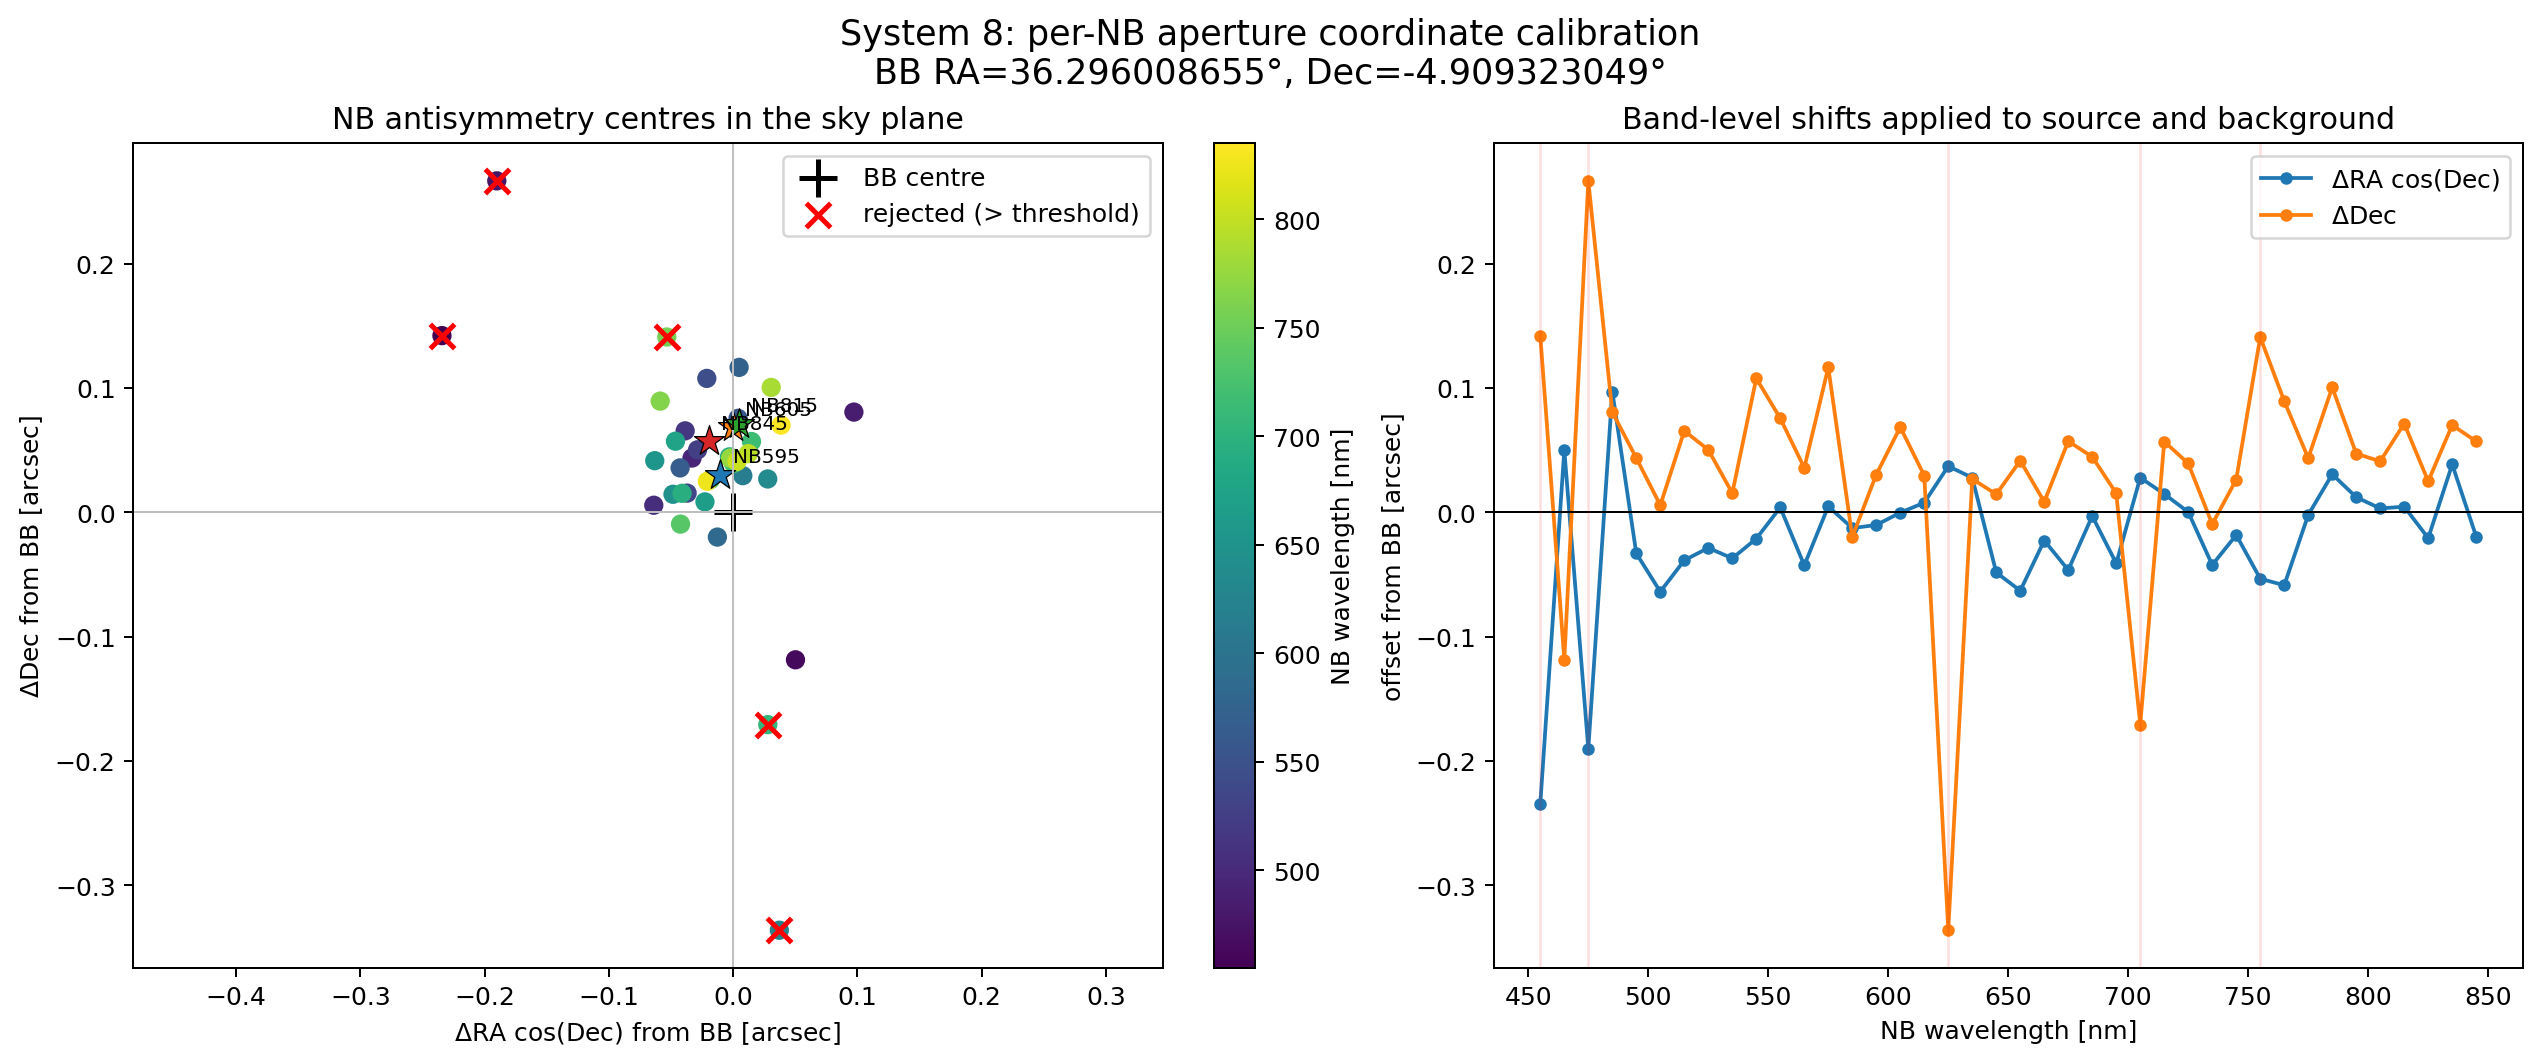

Source data for this figure (header and first rows):
system, band, wavelength_nm, ra_deg, dec_deg, bb_ra_deg, bb_dec_deg, delta_ra_cosdec_arcsec, delta_dec_arcsec, separation_from_bb_arcsec, max_coordinate_correction_arcsec, apply_coordinate_correction, x_pixel_zero_indexed, y_pixel_zero_indexed, pixel_scale_arcsec, r_in_pix, r_out_pix, chi2_per_pixel, n_fit_pixels, minimum_at_search_edge, method, science_file, inverse_variance_file, data_available
8, NB455, 455, 36.3, -4.909, 36.3, -4.909, -0.2344, 0.1421, 0.2741, 0.15, False, 72.24, 71.84, 0.26, 0.9693, 2.925, 0.109, 24, False, variance_weighted_point_antisymmetry_min…, data/nb/coadd/455/8/coadd_cutout_e8.fits, data/nb/coadd/455/8/coadd_cutout_e8.weig…, True
8, NB465, 465, 36.3, -4.909, 36.3, -4.909, 0.0501, -0.1187, 0.1289, 0.15, True, 70.42, 70.34, 0.261, 0.9655, 2.914, 0.05214, 23, False, variance_weighted_point_antisymmetry_min…, data/nb/coadd/465/8/coadd_cutout_e8.fits, data/nb/coadd/465/8/coadd_cutout_e8.weig…, True
8, NB475, 475, 36.3, -4.909, 36.3, -4.909, -0.1903, 0.2667, 0.3276, 0.15, False, 70.98, 71.16, 0.2631, 0.9577, 2.89, 0.03499, 24, False, variance_weighted_point_antisymmetry_min…, data/nb/coadd/475/8/coadd_cutout_e8.fits, data/nb/coadd/475/8/coadd_cutout_e8.weig…, True
8, NB485, 485, 36.3, -4.909, 36.3, -4.909, 0.09711, 0.08061, 0.1262, 0.15, True, 69.21, 70.8, 0.263, 0.9582, 2.892, 0.04537, 23, False, variance_weighted_point_antisymmetry_min…, data/nb/coadd/485/8/coadd_cutout_e8.fits, data/nb/coadd/485/8/coadd_cutout_e8.weig…, True
8, NB495, 495, 36.3, -4.909, 36.3, -4.909, -0.03316, 0.04362, 0.0548, 0.15, True, 70.17, 70.88, 0.2631, 0.9579, 2.891, 0.1134, 24, False, variance_weighted_point_antisymmetry_min…, data/nb/coadd/495/8/coadd_cutout_e8.fits, data/nb/coadd/495/8/coadd_cutout_e8.weig…, True
8, NB505, 505, 36.3, -4.909, 36.3, -4.909, -0.06393, 0.005647, 0.06418, 0.15, True, 69.06, 70.51, 0.263, 0.958, 2.891, 0.08827, 24, False, variance_weighted_point_antisymmetry_min…, data/nb/coadd/505/8/coadd_cutout_e8.fits, data/nb/coadd/505/8/coadd_cutout_e8.weig…, True
8, NB515, 515, 36.3, -4.909, 36.3, -4.909, -0.03867, 0.0655, 0.07607, 0.15, True, 71.38, 71.88, 0.2594, 0.9716, 2.932, 0.1827, 23, False, variance_weighted_point_antisymmetry_min…, data/nb/coadd/515/8/coadd_cutout_e8.fits, data/nb/coadd/515/8/coadd_cutout_e8.weig…, True
8, NB525, 525, 36.3, -4.909, 36.3, -4.909, -0.02867, 0.05026, 0.05786, 0.15, True, 70.65, 71.62, 0.2613, 0.9645, 2.911, 0.477, 23, False, variance_weighted_point_antisymmetry_min…, data/nb/coadd/525/8/coadd_cutout_e8.fits, data/nb/coadd/525/8/coadd_cutout_e8.weig…, True
8, NB535, 535, 36.3, -4.909, 36.3, -4.909, -0.03709, 0.0154, 0.04016, 0.15, True, 71.68, 71.87, 0.2599, 0.9695, 2.926, 0.2184, 24, False, variance_weighted_point_antisymmetry_min…, data/nb/coadd/535/8/coadd_cutout_e8.fits, data/nb/coadd/535/8/coadd_cutout_e8.weig…, True
8, NB545, 545, 36.3, -4.909, 36.3, -4.909, -0.02125, 0.1077, 0.1098, 0.15, True, 71.45, 71.07, 0.261, 0.9655, 2.914, 0.05604, 23, False, variance_weighted_point_antisymmetry_min…, data/nb/coadd/545/8/coadd_cutout_e8.fits, data/nb/coadd/545/8/coadd_cutout_e8.weig…, True
8, NB555, 555, 36.3, -4.909, 36.3, -4.909, 0.003868, 0.07557, 0.07567, 0.15, True, 70.8, 71.3, 0.2631, 0.9577, 2.89, 0.1159, 24, False, variance_weighted_point_antisymmetry_min…, data/nb/coadd/555/8/coadd_cutout_e8.fits, data/nb/coadd/555/8/coadd_cutout_e8.weig…, True
8, NB565, 565, 36.3, -4.909, 36.3, -4.909, -0.04274, 0.0357, 0.05569, 0.15, True, 69.29, 70.1, 0.263, 0.9583, 2.892, 0.09139, 24, False, variance_weighted_point_antisymmetry_min…, data/nb/coadd/565/8/coadd_cutout_e8.fits, data/nb/coadd/565/8/coadd_cutout_e8.weig…, True
8, NB575, 575, 36.3, -4.909, 36.3, -4.909, 0.004748, 0.1166, 0.1167, 0.15, True, 68.82, 70.91, 0.263, 0.958, 2.891, 0.1779, 24, False, variance_weighted_point_antisymmetry_min…, data/nb/coadd/575/8/coadd_cutout_e8.fits, data/nb/coadd/575/8/coadd_cutout_e8.weig…, True
8, NB585, 585, 36.3, -4.909, 36.3, -4.909, -0.01275, -0.01997, 0.02369, 0.15, True, 69.96, 70.21, 0.263, 0.958, 2.891, 0.123, 25, False, variance_weighted_point_antisymmetry_min…, data/nb/coadd/585/8/coadd_cutout_e8.fits, data/nb/coadd/585/8/coadd_cutout_e8.weig…, True
8, NB595, 595, 36.3, -4.909, 36.3, -4.909, -0.01026, 0.03034, 0.03202, 0.15, True, 70.41, 71.58, 0.2612, 0.9647, 2.911, 0.2012, 23, False, variance_weighted_point_antisymmetry_min…, data/nb/coadd/595/8/coadd_cutout_e8.fits, data/nb/coadd/595/8/coadd_cutout_e8.weig…, True
8, NB605, 605, 36.3, -4.909, 36.3, -4.909, -0.0003378, 0.06849, 0.06849, 0.15, True, 71.82, 71.38, 0.2598, 0.9699, 2.927, 0.2019, 24, False, variance_weighted_point_antisymmetry_min…, data/nb/coadd/605/8/coadd_cutout_e8.fits, data/nb/coadd/605/8/coadd_cutout_e8.weig…, True
8, NB615, 615, 36.3, -4.909, 36.3, -4.909, 0.007728, 0.02945, 0.03045, 0.15, True, 70.24, 71.49, 0.2612, 0.9648, 2.911, 0.1772, 23, False, variance_weighted_point_antisymmetry_min…, data/nb/coadd/615/8/coadd_cutout_e8.fits, data/nb/coadd/615/8/coadd_cutout_e8.weig…, True
8, NB625, 625, 36.3, -4.909, 36.3, -4.909, 0.03711, -0.3363, 0.3384, 0.15, False, 71.76, 69.99, 0.2599, 0.9698, 2.927, 5.196231405245626e-05, 25, False, variance_weighted_point_antisymmetry_min…, data/nb/coadd/625/8/coadd_cutout_e8.fits, data/nb/coadd/625/8/coadd_cutout_e8.weig…, True
8, NB635, 635, 36.3, -4.909, 36.3, -4.909, 0.02777, 0.0268, 0.03859, 0.15, True, 68.79, 70.64, 0.263, 0.9581, 2.891, 0.1475, 24, False, variance_weighted_point_antisymmetry_min…, data/nb/coadd/635/8/coadd_cutout_e8.fits, data/nb/coadd/635/8/coadd_cutout_e8.weig…, True
8, NB645, 645, 36.3, -4.909, 36.3, -4.909, -0.04847, 0.01446, 0.05058, 0.15, True, 70.19, 70.51, 0.263, 0.9581, 2.891, 0.1197, 24, False, variance_weighted_point_antisymmetry_min…, data/nb/coadd/645/8/coadd_cutout_e8.fits, data/nb/coadd/645/8/coadd_cutout_e8.weig…, True
8, NB655, 655, 36.3, -4.909, 36.3, -4.909, -0.06313, 0.04151, 0.07555, 0.15, True, 69.39, 70.53, 0.263, 0.9583, 2.892, 0.2231, 24, False, variance_weighted_point_antisymmetry_min…, data/nb/coadd/655/8/coadd_cutout_e8.fits, data/nb/coadd/655/8/coadd_cutout_e8.weig…, True
8, NB665, 665, 36.3, -4.909, 36.3, -4.909, -0.02274, 0.008353, 0.02422, 0.15, True, 69.99, 70.44, 0.2632, 0.9576, 2.89, 0.1252, 24, False, variance_weighted_point_antisymmetry_min…, data/nb/coadd/665/8/coadd_cutout_e8.fits, data/nb/coadd/665/8/coadd_cutout_e8.weig…, True
8, NB675, 675, 36.3, -4.909, 36.3, -4.909, -0.04648, 0.05717, 0.07368, 0.15, True, 71.07, 71.39, 0.261, 0.9657, 2.914, 0.1774, 23, False, variance_weighted_point_antisymmetry_min…, data/nb/coadd/675/8/coadd_cutout_e8.fits, data/nb/coadd/675/8/coadd_cutout_e8.weig…, True
8, NB685, 685, 36.3, -4.909, 36.3, -4.909, -0.003055, 0.04458, 0.04469, 0.15, True, 71.28, 71.71, 0.2599, 0.9695, 2.926, 0.1966, 22, False, variance_weighted_point_antisymmetry_min…, data/nb/coadd/685/8/coadd_cutout_e8.fits, data/nb/coadd/685/8/coadd_cutout_e8.weig…, True
8, NB695, 695, 36.3, -4.909, 36.3, -4.909, -0.04117, 0.01523, 0.0439, 0.15, True, 70.12, 71.43, 0.2612, 0.9648, 2.911, 0.2413, 24, False, variance_weighted_point_antisymmetry_min…, data/nb/coadd/695/8/coadd_cutout_e8.fits, data/nb/coadd/695/8/coadd_cutout_e8.weig…, True
8, NB705, 705, 36.3, -4.909, 36.3, -4.909, 0.02784, -0.1709, 0.1732, 0.15, False, 71.48, 70.9, 0.2598, 0.9701, 2.927, 0.1421, 22, False, variance_weighted_point_antisymmetry_min…, data/nb/coadd/705/8/coadd_cutout_e8.fits, data/nb/coadd/705/8/coadd_cutout_e8.weig…, True
8, NB715, 715, 36.3, -4.909, 36.3, -4.909, 0.0147, 0.05691, 0.05878, 0.15, True, 68, 70.64, 0.263, 0.9581, 2.891, 0.2817, 24, False, variance_weighted_point_antisymmetry_min…, data/nb/coadd/715/8/coadd_cutout_e8.fits, data/nb/coadd/715/8/coadd_cutout_e8.weig…, True
8, NB725, 725, 36.3, -4.909, 36.3, -4.909, 0.0001774, 0.03927, 0.03927, 0.15, True, 69.73, 70.8, 0.263, 0.958, 2.891, 0.3199, 22, False, variance_weighted_point_antisymmetry_min…, data/nb/coadd/725/8/coadd_cutout_e8.fits, data/nb/coadd/725/8/coadd_cutout_e8.weig…, True
8, NB735, 735, 36.3, -4.909, 36.3, -4.909, -0.0424, -0.009544, 0.04346, 0.15, True, 68.76, 70.35, 0.263, 0.9583, 2.892, 0.1672, 22, False, variance_weighted_point_antisymmetry_min…, data/nb/coadd/735/8/coadd_cutout_e8.fits, data/nb/coadd/735/8/coadd_cutout_e8.weig…, True
8, NB745, 745, 36.3, -4.909, 36.3, -4.909, -0.01832, 0.02624, 0.032, 0.15, True, 70.54, 70.45, 0.2631, 0.9579, 2.891, 0.09586, 22, False, variance_weighted_point_antisymmetry_min…, data/nb/coadd/745/8/coadd_cutout_e8.fits, data/nb/coadd/745/8/coadd_cutout_e8.weig…, True
8, NB755, 755, 36.3, -4.909, 36.3, -4.909, -0.05346, 0.141, 0.1508, 0.15, False, 70.83, 71.7, 0.2611, 0.9651, 2.913, 0.1297, 24, False, variance_weighted_point_antisymmetry_min…, data/nb/coadd/755/8/coadd_cutout_e8.fits, data/nb/coadd/755/8/coadd_cutout_e8.weig…, True
8, NB765, 765, 36.3, -4.909, 36.3, -4.909, -0.05877, 0.08943, 0.107, 0.15, True, 71.52, 71.96, 0.26, 0.9693, 2.925, 0.3952, 23, False, variance_weighted_point_antisymmetry_min…, data/nb/coadd/765/8/coadd_cutout_e8.fits, data/nb/coadd/765/8/coadd_cutout_e8.weig…, True
8, NB775, 775, 36.3, -4.909, 36.3, -4.909, -0.002179, 0.0436, 0.04366, 0.15, True, 70.32, 71.86, 0.2612, 0.9647, 2.911, 0.1839, 23, False, variance_weighted_point_antisymmetry_min…, data/nb/coadd/775/8/coadd_cutout_e8.fits, data/nb/coadd/775/8/coadd_cutout_e8.weig…, True
8, NB785, 785, 36.3, -4.909, 36.3, -4.909, 0.03055, 0.1005, 0.105, 0.15, True, 71.6, 71.87, 0.2598, 0.9702, 2.928, 0.1733, 22, False, variance_weighted_point_antisymmetry_min…, data/nb/coadd/785/8/coadd_cutout_e8.fits, data/nb/coadd/785/8/coadd_cutout_e8.weig…, True
8, NB795, 795, 36.3, -4.909, 36.3, -4.909, 0.01211, 0.04718, 0.04871, 0.15, True, 69, 70.6, 0.263, 0.9582, 2.892, 0.1532, 24, False, variance_weighted_point_antisymmetry_min…, data/nb/coadd/795/8/coadd_cutout_e8.fits, data/nb/coadd/795/8/coadd_cutout_e8.weig…, True
8, NB805, 805, 36.3, -4.909, 36.3, -4.909, 0.003084, 0.04098, 0.0411, 0.15, True, 69.44, 71.05, 0.2631, 0.958, 2.891, 0.4093, 24, False, variance_weighted_point_antisymmetry_min…, data/nb/coadd/805/8/coadd_cutout_e8.fits, data/nb/coadd/805/8/coadd_cutout_e8.weig…, True
8, NB815, 815, 36.3, -4.909, 36.3, -4.909, 0.004487, 0.07133, 0.07147, 0.15, True, 68.73, 70.11, 0.2629, 0.9584, 2.892, 0.3844, 24, False, variance_weighted_point_antisymmetry_min…, data/nb/coadd/815/8/coadd_cutout_e8.fits, data/nb/coadd/815/8/coadd_cutout_e8.weig…, True
8, NB825, 825, 36.3, -4.909, 36.3, -4.909, -0.02079, 0.02492, 0.03245, 0.15, True, 70.73, 71.09, 0.2631, 0.9579, 2.891, 0.2295, 26, False, variance_weighted_point_antisymmetry_min…, data/nb/coadd/825/8/coadd_cutout_e8.fits, data/nb/coadd/825/8/coadd_cutout_e8.weig…, True
8, NB835, 835, 36.3, -4.909, 36.3, -4.909, 0.03852, 0.0701, 0.07998, 0.15, True, 70.63, 70.88, 0.2611, 0.9653, 2.913, 0.3496, 23, False, variance_weighted_point_antisymmetry_min…, data/nb/coadd/835/8/coadd_cutout_e8.fits, data/nb/coadd/835/8/coadd_cutout_e8.weig…, True
8, NB845, 845, 36.3, -4.909, 36.3, -4.909, -0.01957, 0.05705, 0.06031, 0.15, True, 71.72, 71.6, 0.2599, 0.9695, 2.926, 0.335, 23, False, variance_weighted_point_antisymmetry_min…, data/nb/coadd/845/8/coadd_cutout_e8.fits, data/nb/coadd/845/8/coadd_cutout_e8.weig…, True
